4-way image classification set "mstar" from GitHub (Tao-ran-ju/-2026--); label vocabulary: BMP2 serial number 9563, BRDM-2, BTR70 serial number C71, BTR-60.

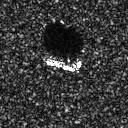
Label: BTR70 serial number C71

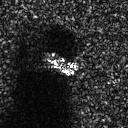
Label: BTR-60

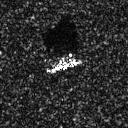
Label: BMP2 serial number 9563

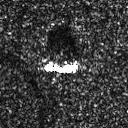
Label: BRDM-2

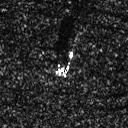
Label: BRDM-2

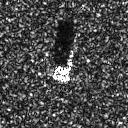
Label: BMP2 serial number 9563
